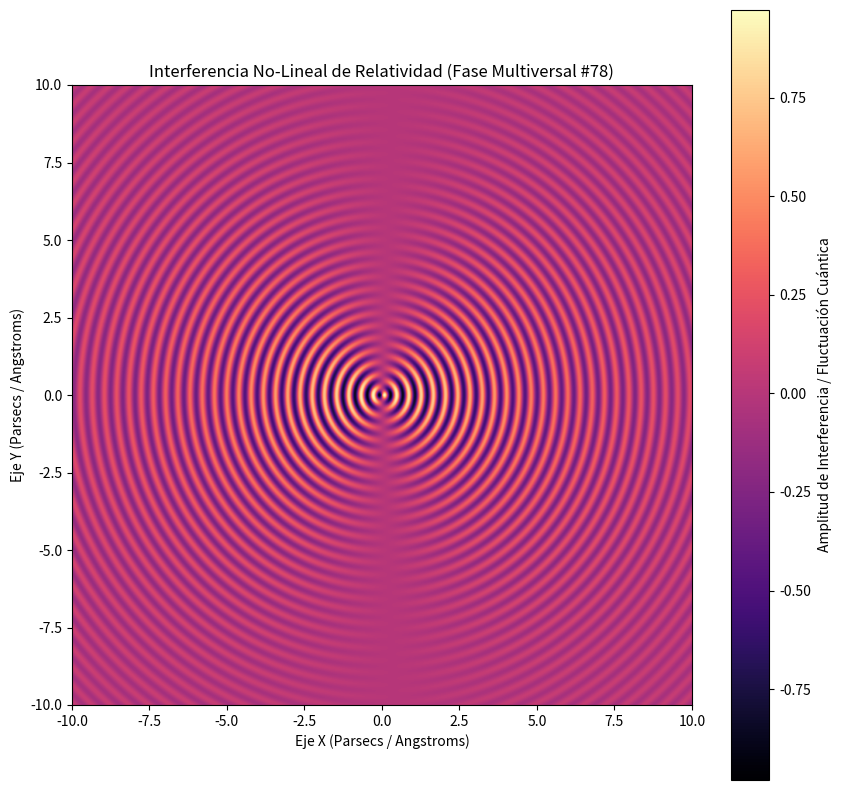

Python code for this plot:
%matplotlib inline
# Simulación Multiversal: Relatividad - Variante 78
import numpy as np
import matplotlib.pyplot as plt

# Parámetros Físicos No-Lineales
omega_1 = 15.918
omega_2 = 1.025
lambda_decay = 0.166
phase_shift = 0.24

x = np.linspace(-10, 10, 800)
y = np.linspace(-10, 10, 800)
X, Y = np.meshgrid(x, y)

# Dinámica de Fluidos / Campos Tensor-Escalares (Fase Multiversal)
R = np.sqrt(X**2 + Y**2) + 1e-5
Z = (np.sin(omega_1 * R + phase_shift) * np.cos(omega_2 * np.arctan2(Y, X))) * np.exp(-lambda_decay * R)

plt.figure(figsize=(10, 10))
plt.imshow(Z, cmap='magma', extent=[-10, 10, -10, 10], origin='lower')
plt.colorbar(label='Amplitud de Interferencia / Fluctuación Cuántica')
plt.title(r'Interferencia No-Lineal de Relatividad (Fase Multiversal #78)')
plt.xlabel('Eje X (Parsecs / Angstroms)')
plt.ylabel('Eje Y (Parsecs / Angstroms)')
plt.show()
